5-way image classification set "G-SET" from GitHub (Winckedy/MCANet-Tiny); label vocabulary: transverse crack, longitudinal crack, alligator crack, pothole, normal.

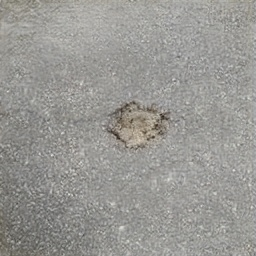
Label: pothole

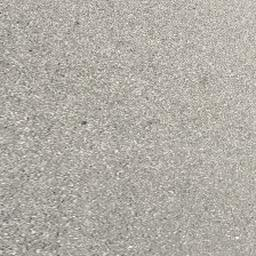
Label: normal

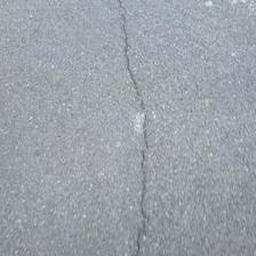
Label: longitudinal crack

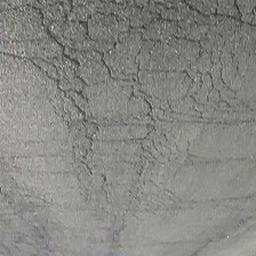
Label: alligator crack

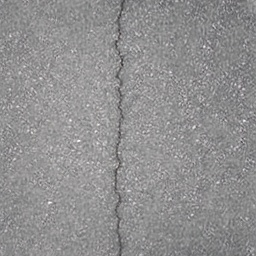
Label: longitudinal crack

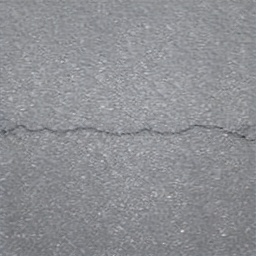
Label: transverse crack
